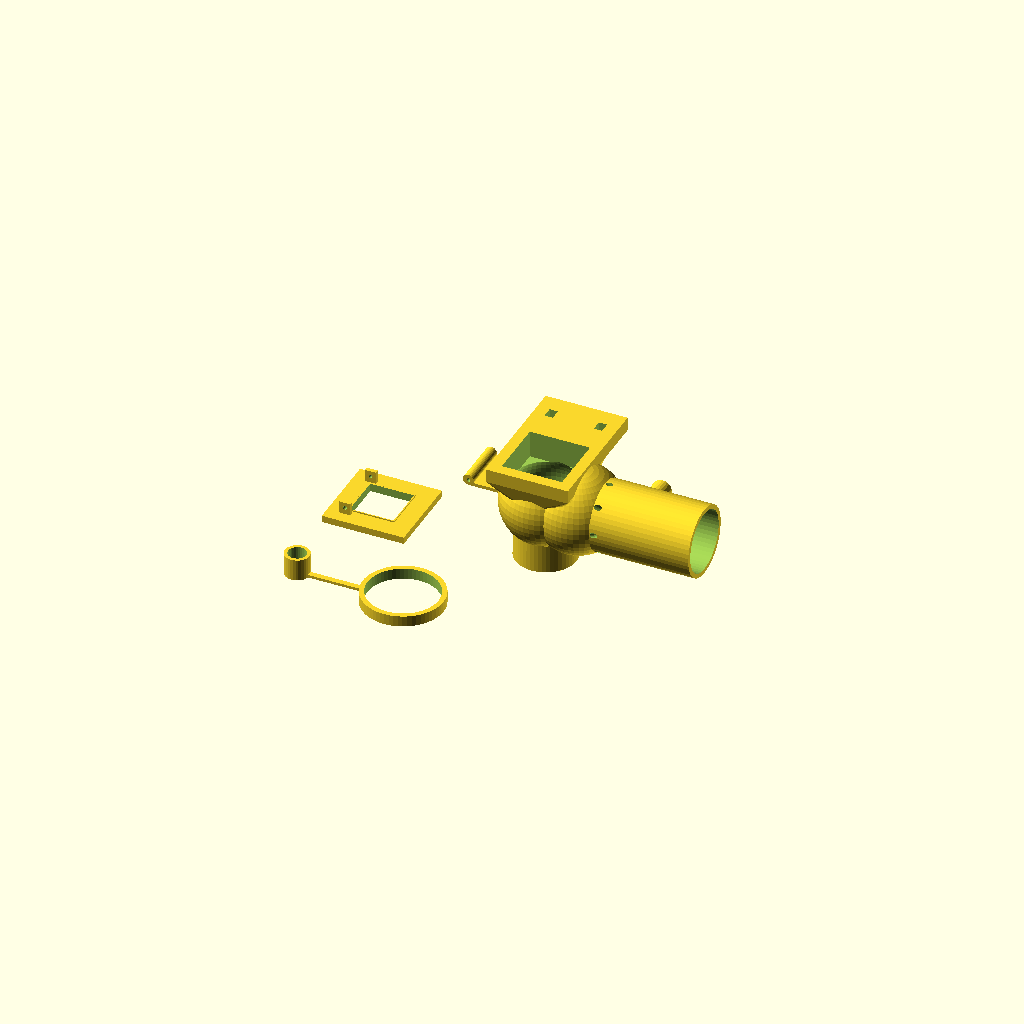
Cell 1 — every parameter at its default value.
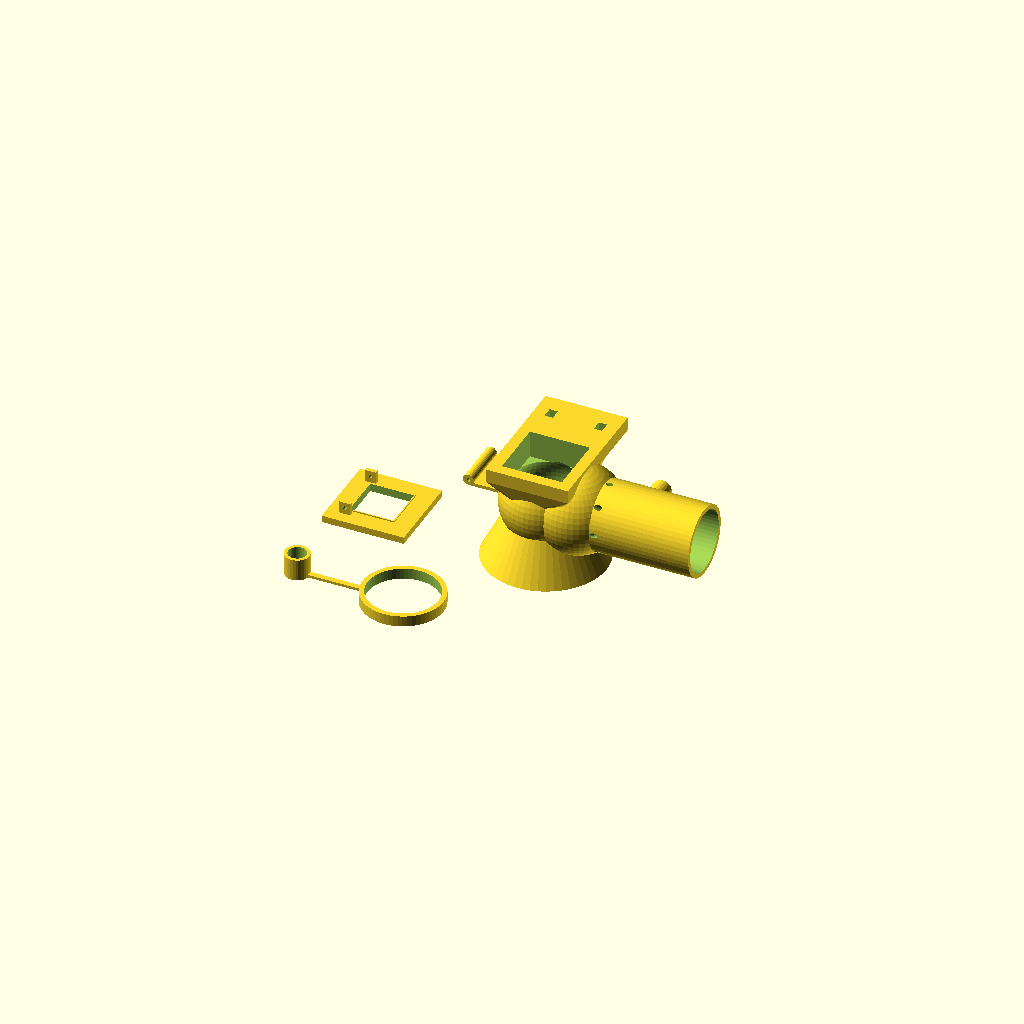
Cell 2: taper_base_d = 44.4 (everything else at default).
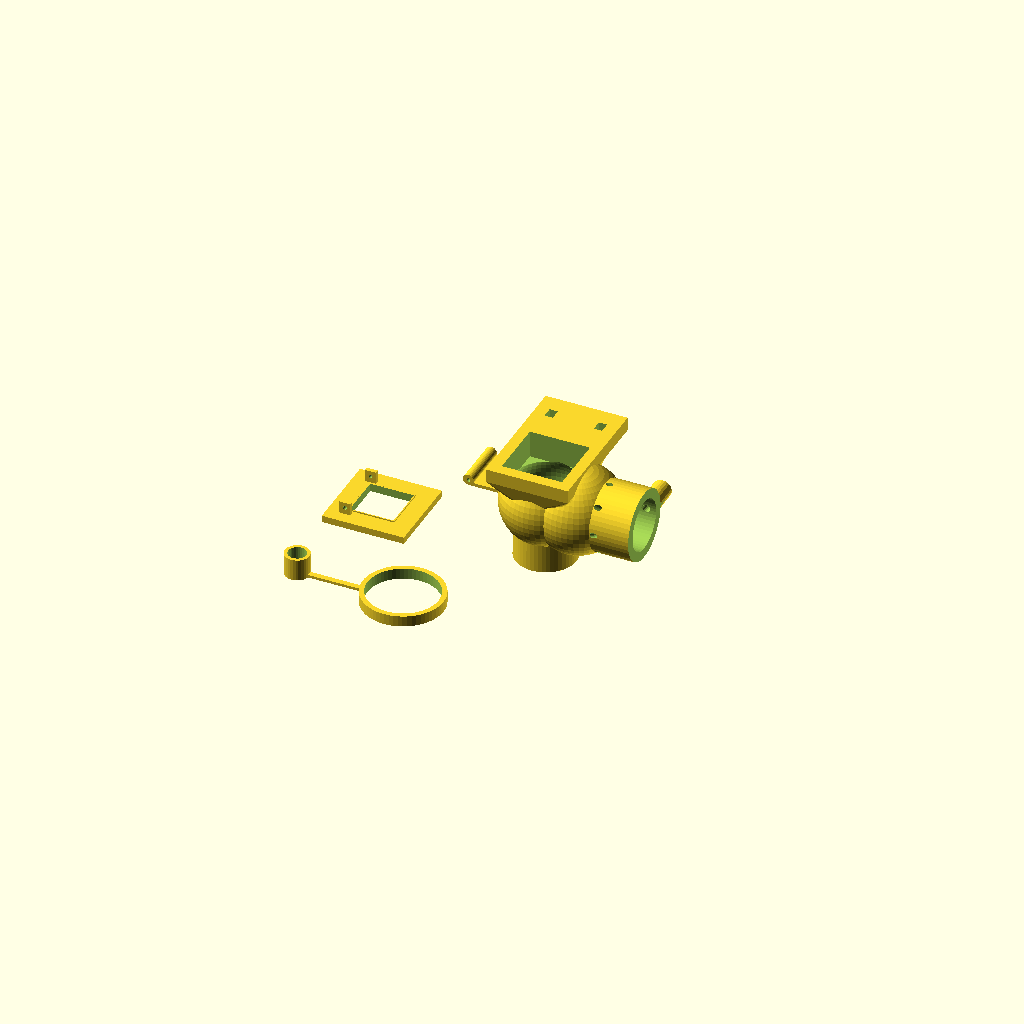
Cell 3: socket_id = 44.6 (everything else at default).
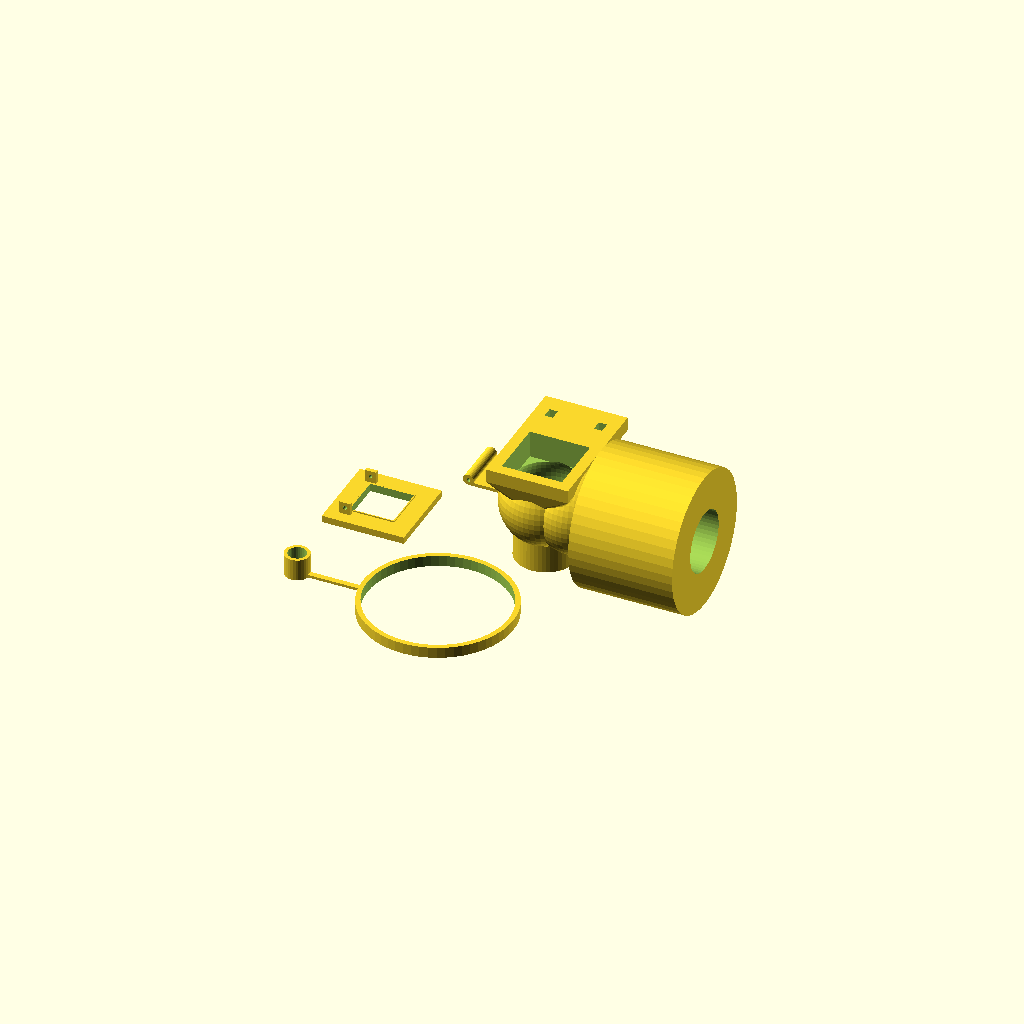
Cell 4: the same model with tube_od = 51.
One fixed orthographic camera (rotation 55°, 0°, 25°; colour scheme Cornfield) for every cell.
OpenSCAD source file cad/scad/part6_safety_alarm_elbow.scad:
// OpenBreeze - Part 6: Prototype 1 Life-Safety Elbow (V4.2)
// License: GPL-3.0
// Material: PETG
//
// This file holds four separate prints, laid out side by side:
//   1. Elbow body       - print machine-side leg DOWN; supports under the horizontal leg and alarm shelf.
//   2. AAV seat plate   - print top face DOWN (knife-edge rim and hinge lugs up). No supports.
//   3. AAV door         - print sealing face DOWN. No supports.
//   4. Tap cap + tether - print flat. No supports.
//
// Air path: machine hose -> 22mm male leg -> valve chamber -> vent collar -> 22mm socket -> mask.
// The 8 CO2 vents sit on the collar BETWEEN the chamber and the socket stop (x = 36), so a fully
// inserted mask stem cannot cover them. They angle back, away from the face.
//
// AAV: the door hangs INSIDE the chamber from the seat plate. Blower pressure pushes it UP against
// the 0.4mm knife-edge rim around the 16x16mm window (shut). A steel safety-pin torsion spring pushes
// it open when pressure drops, opening the window to room air. Window area = 2.56 cm^2, so the
// closing force is 2.6 gf per cmH2O, minus the weight of the door and the glued-on alarm magnet.

$fn = 50;

// === PARAMETERS ===
// Standard CPAP 22mm connections
taper_base_d = 22.2;           // Machine-side male taper base
taper_tip_d = 21.6;            // Machine-side male taper tip
leg_h = 22.0;
socket_id = 22.3;              // Mask-side female socket inner diameter
tube_od = 25.5;                // Collar/socket outer diameter
bore_id = 18.5;                // Main airway bore diameter

// Valve chamber
chamber_od = 32.0;
chamber_id = 27.0;
chamber_z = 22.0;              // Chamber / horizontal leg centerline height
chamber_x2 = 12.0;             // Second chamber sphere center

// Horizontal leg: vent collar, then the mask socket
collar_x0 = 20.0;
socket_x0 = 36.0;              // Socket stop: mask stem cannot go past here
socket_x1 = 58.0;              // Socket mouth (22mm deep socket)

// CO2 washout vents (on the collar, upstream of the socket stop)
vent_x = 27.0;
vent_d = 2.0;
vent_count = 8;
vent_back_angle = 45;          // Angled back toward the machine, away from the face

// Mask-end static pressure tap (on the collar)
tap_x = 32.5;
tap_barb_od = 7.2;             // For 1/4" (6.35mm) ID vinyl tubing
tap_barb_tip_od = 6.8;
tap_barb_len = 9.0;
tap_bore_d = 2.8;

// AAV mounting pad and install opening (top of the chamber)
pad_w = 30.0;
pad_z0 = 34.0;
pad_top = 39.0;
opening_w = 22.0;              // Door drops in through here before the seat plate is glued on
opening_z0 = chamber_z + 7.0;
shelf_len = 17.0;              // Alarm shelf beside the pad (+Y side)

// AAV seat plate and door
plate_t = 2.5;
window_w = 16.0;               // 16x16mm breathing window (256 mm^2)
rim_w = 0.4;                   // Knife-edge rim width
rim_h = 0.45;                  // Knife-edge rim height
door_w = 18.0;                 // Door width (Y)
door_len = 17.5;               // Door length from the hinge axis (X)
door_t = 1.2;
barrel_r = 2.0;                // Door hinge barrel radius
barrel_c = 2.0;                // Hinge axis height above the door sealing face
pin_hole_d = 1.4;              // For a ~1.0mm steel safety-pin wire
pin_x = -8.5;                  // Hinge axis X (window center = 0)
pin_z = -(rim_h + barrel_c);   // Hinge axis below the plate underside
lug_t = 1.5;
magnet_recess = 8.5;           // Locating recess for the alarm magnet (sealing face center)

module elbow_body() {
    difference() {
        union() {
            // Machine-side 22mm male taper (vertical leg)
            cylinder(d1 = taper_base_d, d2 = taper_tip_d, h = leg_h);

            // Valve chamber
            translate([0, 0, chamber_z]) {
                sphere(d = chamber_od);
                translate([chamber_x2, 0, 0])
                    sphere(d = chamber_od);
            }

            // Horizontal leg: vent collar + mask socket
            translate([collar_x0, 0, chamber_z])
                rotate([0, 90, 0])
                    cylinder(d = tube_od, h = socket_x1 - collar_x0);

            // AAV mounting pad, flared down onto the chamber at 45 deg (prints without supports)
            hull() {
                translate([0, 0, pad_z0 - 8.0])
                    cylinder(r = 13.0, h = 0.1);
                translate([-pad_w/2, -pad_w/2, pad_z0])
                    cube([pad_w, pad_w, pad_top - pad_z0]);
            }

            // Alarm shelf beside the pad (zip-tie or tape the window alarm here)
            translate([-pad_w/2, pad_w/2 - 0.01, pad_z0])
                cube([pad_w, shelf_len, pad_top - pad_z0]);

            // Mask-end pressure tap barb (points +Y)
            translate([tap_x, tube_od/2 - 1.0, chamber_z])
                rotate([-90, 0, 0])
                    cylinder(d1 = tap_barb_od, d2 = tap_barb_tip_od, h = tap_barb_len + 1.0, $fn=24);
        }

        // Machine-side through-bore
        translate([0, 0, -1])
            cylinder(d = bore_id, h = chamber_z + 1);

        // Valve chamber interior
        translate([0, 0, chamber_z]) {
            sphere(d = chamber_id);
            translate([chamber_x2, 0, 0])
                sphere(d = chamber_id);
        }

        // Collar airway up to the socket stop
        translate([chamber_x2, 0, chamber_z])
            rotate([0, 90, 0])
                cylinder(d = bore_id, h = socket_x0 - chamber_x2 + 0.01);

        // Mask-side female socket (22mm deep)
        translate([socket_x0, 0, chamber_z])
            rotate([0, 90, 0])
                cylinder(d = socket_id, h = socket_x1 - socket_x0 + 1);

        // AAV install opening through the pad into the chamber
        translate([-opening_w/2, -opening_w/2, opening_z0])
            cube([opening_w, opening_w, pad_top - opening_z0 + 1]);

        // 8x CO2 washout vents: from inside the bore, out through the collar wall,
        // angled back toward the machine
        for (i = [0:vent_count-1]) {
            a = i * 360 / vent_count;
            u = [0, cos(a), sin(a)];
            d = [-sin(vent_back_angle), cos(vent_back_angle) * cos(a), cos(vent_back_angle) * sin(a)];
            p0 = [vent_x + 3.0, 0, chamber_z] + 6.0 * u;
            hull() {
                translate(p0) sphere(d = vent_d, $fn=16);
                translate(p0 + 12.0 * d) sphere(d = vent_d, $fn=16);
            }
        }

        // Pressure tap bore (into the collar airway)
        translate([tap_x, 4.0, chamber_z])
            rotate([-90, 0, 0])
                cylinder(d = tap_bore_d, h = tube_od/2 + tap_barb_len + 2, $fn=16);

        // 2x zip-tie slots through the alarm shelf
        for (x = [-9.0, 9.0])
            translate([x - 1.5, pad_w/2 + shelf_len/2 - 2.0, pad_z0 - 1])
                cube([3.0, 4.0, pad_top - pad_z0 + 2]);
    }
}

// Seat plate in its ASSEMBLED orientation: underside at z = 0, top at z = plate_t
module aav_seat_plate_assembled() {
    difference() {
        translate([-pad_w/2, -pad_w/2, 0])
            cube([pad_w, pad_w, plate_t]);
        translate([-window_w/2, -window_w/2, -1])
            cube([window_w, window_w, plate_t + 2]);
    }
    // Continuous knife-edge sealing rim around the window (underside)
    translate([0, 0, -rim_h])
        difference() {
            translate([-window_w/2 - rim_w, -window_w/2 - rim_w, 0])
                cube([window_w + 2*rim_w, window_w + 2*rim_w, rim_h + 0.01]);
            translate([-window_w/2, -window_w/2, -1])
                cube([window_w, window_w, rim_h + 2]);
        }
    // Hinge lugs (underside), either side of the door
    for (s = [-1, 1]) {
        y0 = (s > 0) ? door_w/2 + 0.3 : -door_w/2 - 0.3 - lug_t;
        difference() {
            translate([pin_x - barrel_r, y0, pin_z - barrel_r])
                cube([2 * barrel_r, lug_t, -pin_z + barrel_r + 0.01]);
            translate([pin_x, y0 - 1, pin_z])
                rotate([-90, 0, 0])
                    cylinder(d = pin_hole_d, h = lug_t + 2, $fn=16);
        }
    }
}

// Door in its PRINT orientation: sealing face on the bed (z = 0), hinge barrel on top at x = 0
module aav_door_print() {
    difference() {
        union() {
            cube([door_len, door_w, door_t]);
            translate([0, 0, barrel_c])
                rotate([-90, 0, 0])
                    cylinder(r = barrel_r, h = door_w, $fn=32);
        }
        // Hinge wire bore
        translate([0, -1, barrel_c])
            rotate([-90, 0, 0])
                cylinder(d = pin_hole_d, h = door_w + 2, $fn=16);
        // Shallow locating recess for the alarm magnet (glue it here; it sits in the window)
        // (window center is -pin_x from the hinge axis)
        translate([-pin_x - magnet_recess/2, door_w/2 - magnet_recess/2, -0.1])
            cube([magnet_recess, magnet_recess, 0.7]);
    }
}

module pressure_tap_cap() {
    // Friction-fit cap for the 7.2mm tap barb, tethered by a ring that slides over the socket
    cap_id = tap_barb_tip_od - 0.2;
    difference() {
        union() {
            cylinder(d = cap_id + 2.4, h = 8.0, $fn=30);
            translate([0, -1.0, 0])
                cube([25.0, 2.0, 1.0]);
            translate([25.0 + tube_od/2 + 1.0, 0, 0])
                difference() {
                    cylinder(d = tube_od + 4.0, h = 4.0, $fn=60);
                    translate([0, 0, -0.1])
                        cylinder(d = tube_od + 0.4, h = 4.2, $fn=60);
                }
        }
        translate([0, 0, 1.0])
            cylinder(d = cap_id, h = 8.0, $fn=30);
    }
}

// === PRINT LAYOUT ===
elbow_body();
// Seat plate flipped: top face on the bed, rim and lugs up
translate([-60.0, 0, plate_t])
    rotate([180, 0, 0])
        aav_seat_plate_assembled();
translate([-40.0, 25.0, 0])
    aav_door_print();
translate([-70.0, -45.0, 0])
    pressure_tap_cap();
Customizer parameters (derived from the source; name, type, default, range or options):
taper_base_d: number, default 22.2
taper_tip_d: number, default 21.6
leg_h: number, default 22
socket_id: number, default 22.3
tube_od: number, default 25.5
bore_id: number, default 18.5
chamber_od: number, default 32
chamber_id: number, default 27
chamber_z: number, default 22
chamber_x2: number, default 12
collar_x0: number, default 20
socket_x0: number, default 36
socket_x1: number, default 58
vent_x: number, default 27
vent_d: number, default 2
vent_count: number, default 8
vent_back_angle: number, default 45
tap_x: number, default 32.5
tap_barb_od: number, default 7.2
tap_barb_tip_od: number, default 6.8
tap_barb_len: number, default 9
tap_bore_d: number, default 2.8
pad_w: number, default 30
pad_z0: number, default 34
pad_top: number, default 39
opening_w: number, default 22
shelf_len: number, default 17
plate_t: number, default 2.5
window_w: number, default 16
rim_w: number, default 0.4
rim_h: number, default 0.45
door_w: number, default 18
door_len: number, default 17.5
door_t: number, default 1.2
barrel_r: number, default 2
barrel_c: number, default 2
pin_hole_d: number, default 1.4
pin_x: number, default -8.5
lug_t: number, default 1.5
magnet_recess: number, default 8.5
